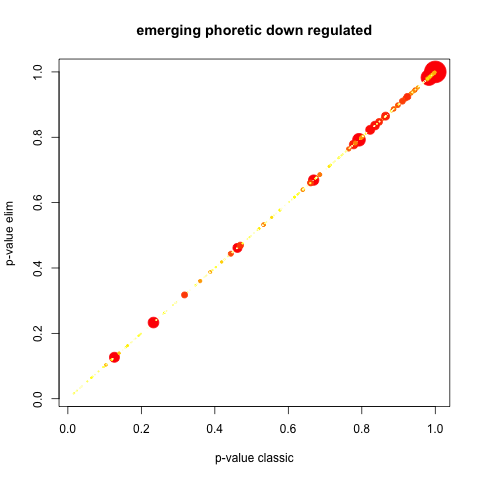

Data behind this chart, as committed beside it:
GO.ID, Term, Annotated, Significant, Expected, Rank in classicFisher, classicFisher, classicKS, elimKS
GO:0072359, circulatory system development, 8, 8, 8, 1, 1, 0.015, 0.015
GO:0006629, lipid metabolic process, 12, 12, 12, 2, 1, 0.017, 0.017
GO:0008610, lipid biosynthetic process, 3, 3, 3, 3, 1, 0.020, 0.020
GO:0051172, negative regulation of nitrogen compound…, 6, 6, 6, 4, 1, 0.023, 0.023
GO:0010605, negative regulation of macromolecule met…, 10, 10, 10, 5, 1, 0.025, 0.025
GO:0000122, negative regulation of transcription by …, 3, 3, 3, 6, 1, 0.029, 0.029
GO:0007517, muscle organ development, 5, 5, 5, 7, 1, 0.033, 0.033
GO:0014706, striated muscle tissue development, 5, 5, 5, 8, 1, 0.033, 0.033
GO:0060537, muscle tissue development, 5, 5, 5, 9, 1, 0.033, 0.033
GO:0006508, proteolysis, 10, 10, 10, 10, 1, 0.038, 0.038
